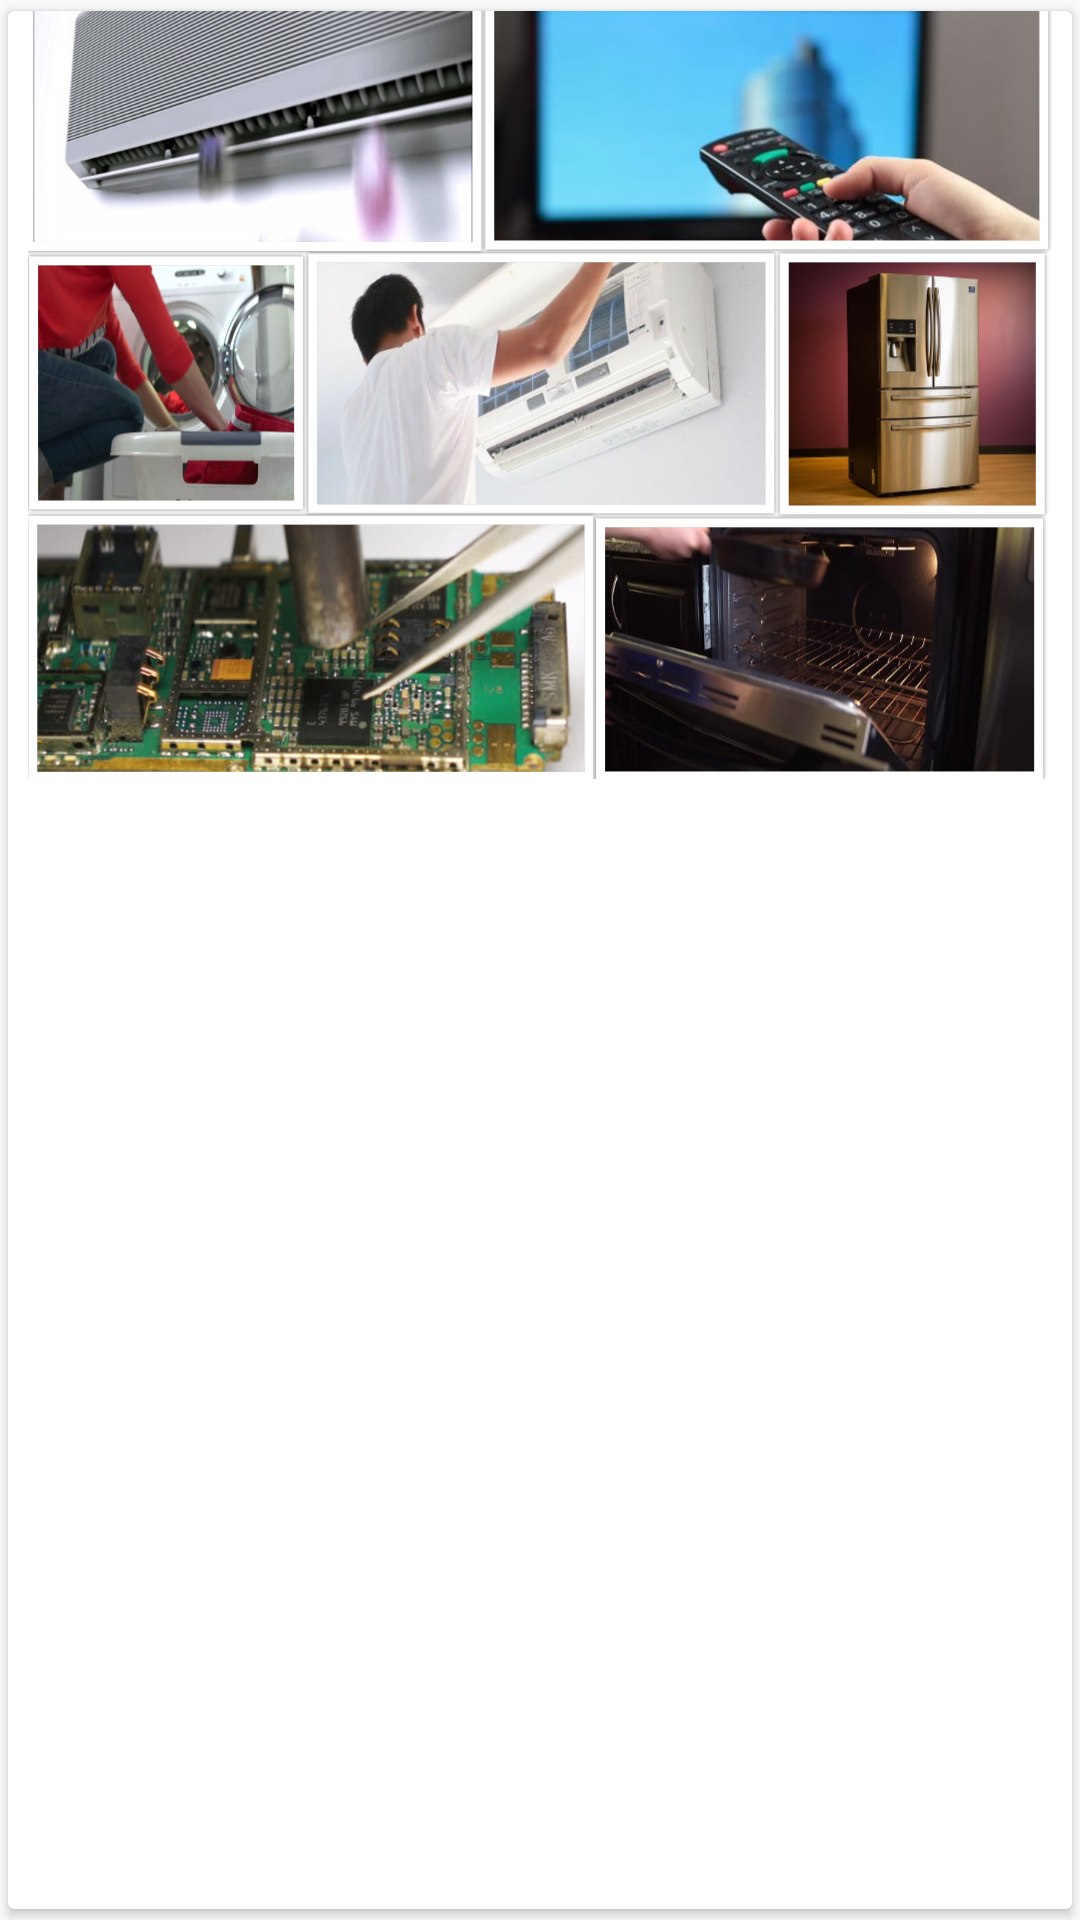

Reconstruct the res/layout file that produces this screen, plus the resources it refers to.
<!-- AndroidManifest.xml: application theme AppTheme -->
<!-- res/layout/adapter.xml -->
<?xml version="1.0" encoding="utf-8"?>
<android.support.v7.widget.CardView xmlns:android="http://schemas.android.com/apk/res/android"
    xmlns:app="http://schemas.android.com/apk/res-auto"
    android:id="@+id/cardView"
    android:layout_width="match_parent"
    android:layout_height="wrap_content"
    android:layout_gravity="center"
    app:cardUseCompatPadding="true">

    <FrameLayout
        android:layout_width="match_parent"
        android:layout_height="wrap_content"
        >


        <LinearLayout
            android:layout_width="match_parent"
            android:layout_height="wrap_content"
            android:gravity="center"
            android:orientation="vertical"
            >
            <ImageView
                android:layout_width="match_parent"
                android:layout_height="match_parent"
                android:scaleType="fitCenter"
                android:src="@drawable/header_image_news_list"
           />

            <TextView
                android:id="@+id/titleTextView"
                style="@style/TextAppearance.AppCompat.Title"
                android:layout_width="wrap_content"
                android:layout_height="wrap_content" />

            <TextView
                android:id="@+id/contentTextView"
                style="@style/TextAppearance.AppCompat.Body1"
                android:layout_width="wrap_content"
                android:layout_height="wrap_content"
                android:layout_marginTop="24dp" />

            
                
                
                
                
                
        </LinearLayout>

        <ImageView
            android:layout_width="wrap_content"
            android:layout_height="wrap_content"
            android:layout_gravity="top|end"
            android:layout_marginEnd="8dp"
            android:layout_marginRight="8dp"
            android:layout_marginTop="-5dp"
            android:src="@drawable/ic_bookmark_24dp" />

    </FrameLayout>

</android.support.v7.widget.CardView>
<!-- resources referenced by this layout -->
<resources>
  <!-- drawable header_image_news_list: jpg bitmap (drawable-nodpi, 208612 bytes) -->
  <style name="ButtonStyle" parent="Base.Widget.AppCompat.Button.Colored">
          <item name="colorButtonNormal">@color/colorAccent</item>
      </style>
  <style name="AppTheme" parent="Theme.AppCompat.Light.DarkActionBar">
          
          <item name="colorPrimary">@color/colorPrimary</item>
          <item name="colorPrimaryDark">@color/colorPrimaryDark</item>
          <item name="colorAccent">@color/colorAccent</item>
      </style>
  <color name="colorAccent">#FF4081</color>
  <color name="colorPrimary">#00695C</color>
  <color name="colorPrimaryDark">#00796B</color>
</resources>
